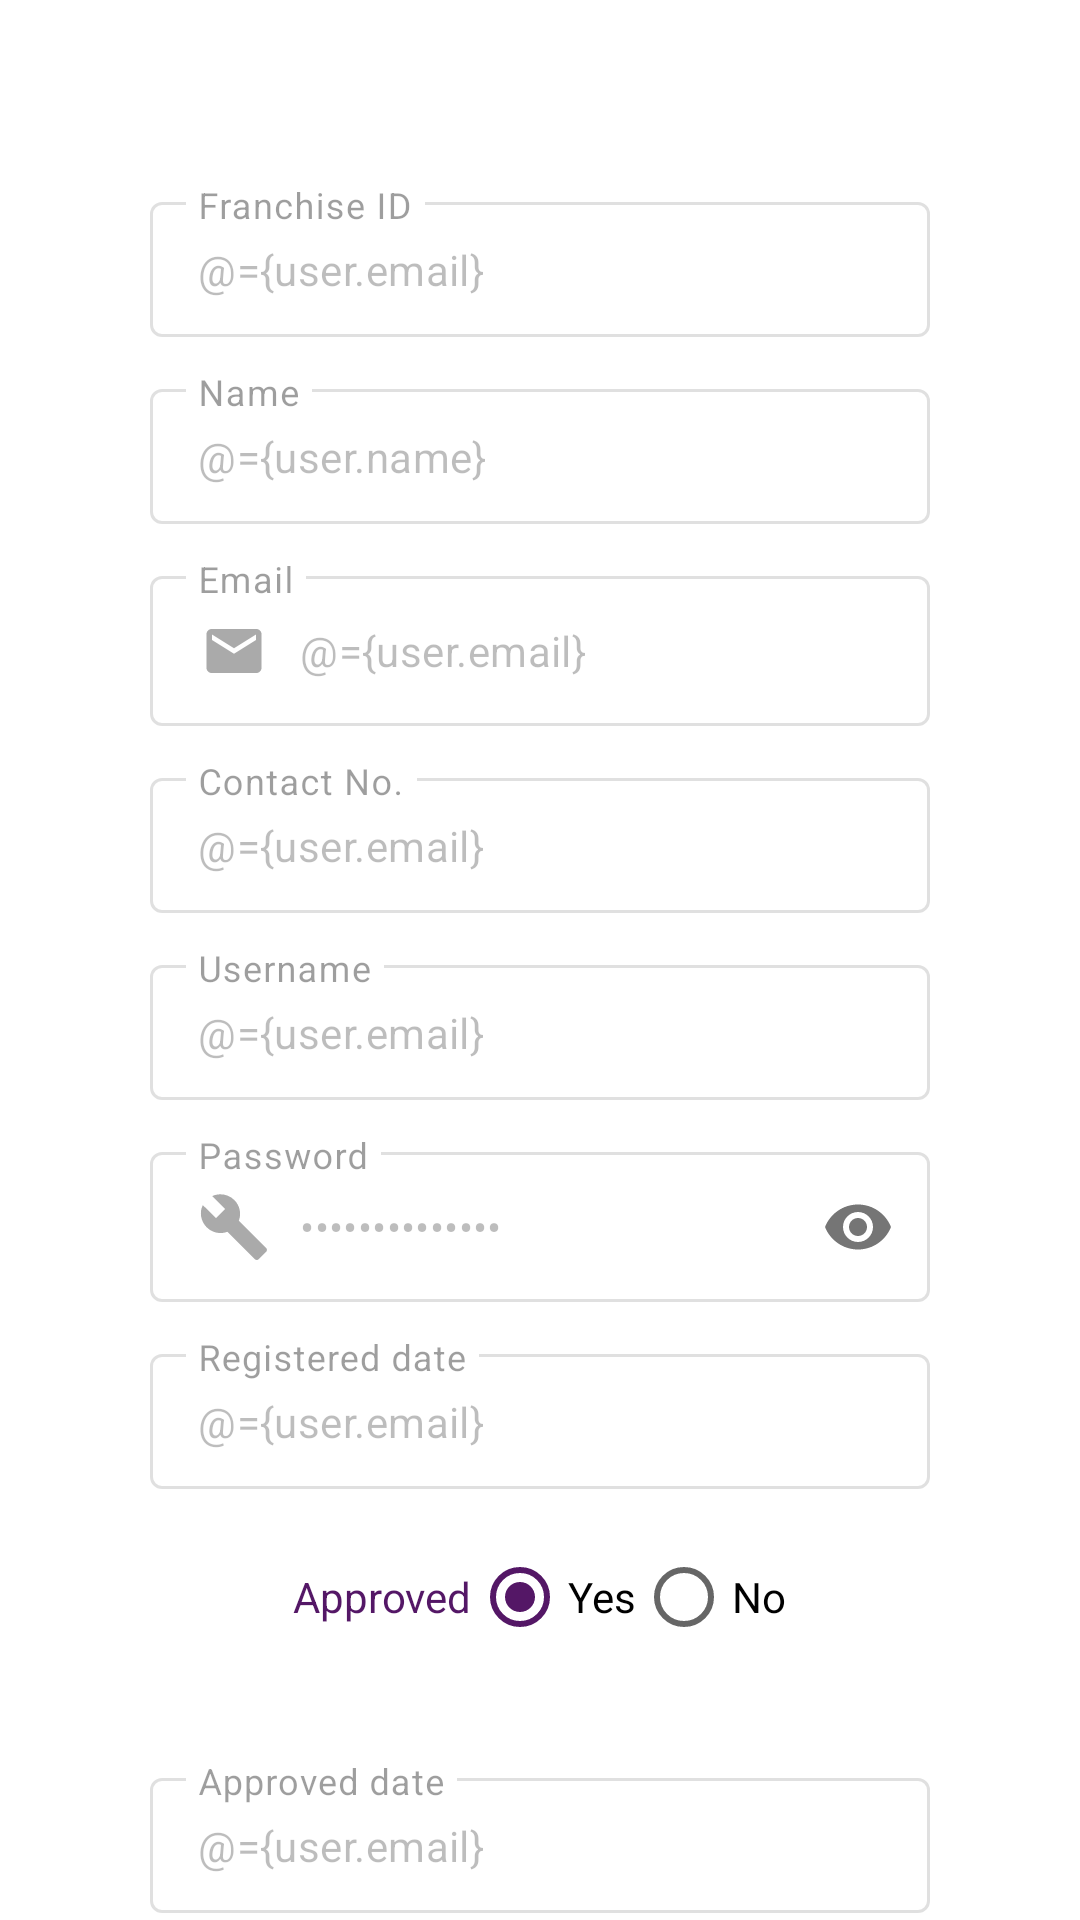

The Android layout XML behind this screen, and the referenced resources:
<!-- AndroidManifest.xml: application theme Theme.AbacusAndroid -->
<!-- res/layout/fragment_approve.xml -->
<?xml version="1.0" encoding="utf-8"?>
<layout xmlns:android="http://schemas.android.com/apk/res/android"
    xmlns:app="http://schemas.android.com/apk/res-auto"
    xmlns:tools="http://schemas.android.com/tools">

    <data>

        <variable
            name="user"
            type="com.balaabirami.abacusandroid.model.User" />

        <import type="android.view.View" />

        <variable
            name="error"
            type="String" />
    </data>

    <ScrollView
        android:layout_width="match_parent"
        android:layout_height="wrap_content"
        android:scrollbars="none">

        <androidx.appcompat.widget.LinearLayoutCompat
            android:layout_width="match_parent"
            android:layout_height="wrap_content"
            android:background="@color/white"
            android:gravity="center_horizontal"
            android:orientation="vertical"
            android:paddingHorizontal="@dimen/login_margin"
            android:paddingTop="50dp">

            <com.google.android.material.textfield.TextInputLayout
                style="@style/TextFieldStyle"
                android:layout_width="match_parent"
                android:layout_height="wrap_content"
                android:enabled="false"
                android:hint="@string/franchise_id">

                <androidx.appcompat.widget.AppCompatEditText
                    android:layout_width="match_parent"
                    android:layout_height="match_parent"
                    android:drawablePadding="10dp"
                    android:inputType="textEmailAddress"
                    android:text="@={user.email}"
                    android:textSize="@dimen/sp_14"
                    tools:text="FR12345" />

            </com.google.android.material.textfield.TextInputLayout>

            <com.google.android.material.textfield.TextInputLayout
                style="@style/TextFieldStyle"
                android:layout_width="match_parent"
                android:layout_height="wrap_content"
                android:enabled="false"
                android:hint="@string/name">

                <androidx.appcompat.widget.AppCompatEditText
                    android:layout_width="match_parent"
                    android:layout_height="match_parent"
                    android:drawablePadding="10dp"
                    android:text="@={user.name}"
                    android:textSize="@dimen/sp_14"
                    tools:text="Surendar" />

            </com.google.android.material.textfield.TextInputLayout>

            <com.google.android.material.textfield.TextInputLayout
                style="@style/TextFieldStyle"
                android:layout_width="match_parent"
                android:layout_height="wrap_content"
                android:enabled="false"
                android:hint="@string/email">

                <androidx.appcompat.widget.AppCompatEditText
                    android:layout_width="match_parent"
                    android:layout_height="match_parent"
                    android:drawableStart="@drawable/ic_email"
                    android:drawablePadding="10dp"
                    android:inputType="textEmailAddress"
                    android:text="@={user.email}"
                    android:textSize="@dimen/sp_14"
                    tools:text="suren@gmail.com" />

            </com.google.android.material.textfield.TextInputLayout>

            <com.google.android.material.textfield.TextInputLayout
                style="@style/TextFieldStyle"
                android:layout_width="match_parent"
                android:layout_height="wrap_content"
                android:enabled="false"
                android:hint="@string/contact_number">

                <androidx.appcompat.widget.AppCompatEditText
                    android:layout_width="match_parent"
                    android:layout_height="match_parent"
                    android:drawablePadding="10dp"
                    android:inputType="phone"
                    android:text="@={user.email}"
                    android:textSize="@dimen/sp_14"
                    tools:text="9790318161" />

            </com.google.android.material.textfield.TextInputLayout>

            <com.google.android.material.textfield.TextInputLayout
                style="@style/TextFieldStyle"
                android:layout_width="match_parent"
                android:layout_height="wrap_content"
                android:enabled="false"
                android:hint="@string/username">

                <androidx.appcompat.widget.AppCompatEditText
                    android:layout_width="match_parent"
                    android:layout_height="match_parent"
                    android:drawablePadding="10dp"
                    android:text="@={user.email}"
                    android:textSize="@dimen/sp_14"
                    tools:text="suren123" />

            </com.google.android.material.textfield.TextInputLayout>

            <com.google.android.material.textfield.TextInputLayout
                style="@style/TextFieldStyle"
                android:layout_width="match_parent"
                android:layout_height="wrap_content"
                android:enabled="false"
                android:hint="@string/password"
                app:passwordToggleEnabled="true">

                <androidx.appcompat.widget.AppCompatEditText
                    android:layout_width="match_parent"
                    android:layout_height="match_parent"
                    android:drawableStart="@drawable/ic_password"
                    android:drawablePadding="10dp"
                    android:inputType="textPassword"
                    android:text="@={user.email}"
                    android:textSize="@dimen/sp_14"
                    tools:text="xxxxxxxxxxxx" />

            </com.google.android.material.textfield.TextInputLayout>

            <com.google.android.material.textfield.TextInputLayout
                style="@style/TextFieldStyle"
                android:layout_width="match_parent"
                android:layout_height="wrap_content"
                android:enabled="false"
                android:hint="@string/registered_date">

                <androidx.appcompat.widget.AppCompatEditText
                    android:id="@+id/et_date"
                    android:layout_width="match_parent"
                    android:layout_height="match_parent"
                    android:drawablePadding="10dp"
                    android:inputType="textEmailAddress"
                    android:text="@={user.email}"
                    android:textSize="@dimen/sp_14"
                    tools:text="02/11/2022" />

            </com.google.android.material.textfield.TextInputLayout>


            <androidx.appcompat.widget.LinearLayoutCompat
                android:layout_width="wrap_content"
                android:layout_height="wrap_content"
                android:layout_gravity="center"
                android:layout_marginTop="@dimen/medium_margin"
                android:orientation="horizontal">

                <androidx.appcompat.widget.AppCompatTextView
                    android:layout_width="wrap_content"
                    android:layout_height="match_parent"
                    android:layout_gravity="center_vertical"
                    android:gravity="center_vertical"
                    android:text="Approved"
                    android:textColor="@color/color_primary" />

                <RadioGroup
                    android:layout_width="wrap_content"
                    android:layout_height="@dimen/textfield_height"
                    android:orientation="horizontal">

                    <androidx.appcompat.widget.AppCompatRadioButton
                        android:id="@+id/rb_yes"
                        android:layout_width="wrap_content"
                        android:layout_height="match_parent"
                        android:checked="true"
                        android:text="Yes"
                        android:textColorHighlight="@color/color_primary"
                        android:textSize="@dimen/sp_14" />

                    <androidx.appcompat.widget.AppCompatRadioButton
                        android:id="@+id/rb_no"
                        android:layout_width="wrap_content"
                        android:layout_height="match_parent"
                        android:text="No"
                        android:textSize="@dimen/sp_14" />

                </RadioGroup>
            </androidx.appcompat.widget.LinearLayoutCompat>

            <androidx.appcompat.widget.AppCompatTextView
                android:layout_width="wrap_content"
                android:layout_height="wrap_content"
                android:layout_gravity="end"

                android:textColor="@android:color/holo_red_dark"
                android:visibility="@{error.length()>0?View.VISIBLE:View.GONE}"
                tools:visibility="gone" />

            <com.google.android.material.textfield.TextInputLayout
                style="@style/TextFieldStyle"
                android:layout_width="match_parent"
                android:layout_height="wrap_content"
                android:enabled="false"
                android:hint="@string/approved_date">

                <androidx.appcompat.widget.AppCompatEditText
                    android:id="@+id/et_approved_date"
                    android:layout_width="match_parent"
                    android:layout_height="match_parent"
                    android:drawablePadding="10dp"
                    android:inputType="textEmailAddress"
                    android:text="@={user.email}"
                    android:textSize="@dimen/sp_14"
                    tools:text="02/11/2022" />

            </com.google.android.material.textfield.TextInputLayout>

            <com.google.android.material.button.MaterialButton
                android:id="@+id/btn_register"
                android:layout_width="match_parent"
                android:layout_height="@dimen/textfield_height"
                android:layout_marginTop="20dp"
                android:minHeight="0dp"
                android:paddingHorizontal="30dp"
                android:text="@string/sign_in"
                android:textAllCaps="false"
                android:textColor="@color/white"
                android:textSize="@dimen/sp_14" />

        </androidx.appcompat.widget.LinearLayoutCompat>

    </ScrollView>

</layout>
<!-- resources referenced by this layout -->
<resources>
  <color name="color_primary">#541766</color>
  <color name="white">#FFFFFFFF</color>
  <dimen name="login_margin">50dp</dimen>
  <dimen name="medium_margin">12dp</dimen>
  <dimen name="sp_14">14sp</dimen>
  <dimen name="textfield_height">48dp</dimen>
  <!-- drawable ic_email (drawable) -->
  <?xml version="1.0" encoding="utf-8"?>
  <selector xmlns:android="http://schemas.android.com/apk/res/android">
      <item android:drawable="@drawable/ic_email_focused" android:state_pressed="true" /> 
      <item android:drawable="@drawable/ic_email_focused" android:state_focused="true" /> 
      <item android:drawable="@drawable/ic_email_normal" /> 
  </selector>
  <!-- drawable ic_password (drawable) -->
  <?xml version="1.0" encoding="utf-8"?>
  <selector xmlns:android="http://schemas.android.com/apk/res/android">
      <item android:drawable="@drawable/ic_password_focused" android:state_pressed="true" /> 
      <item android:drawable="@drawable/ic_password_focused" android:state_focused="true" /> 
      <item android:drawable="@drawable/ic_password_normal" /> 
  </selector>
  <string name="approved_date">Approved date</string>
  <string name="contact_number">Contact No.</string>
  <string name="email">Email</string>
  <string name="franchise_id">Franchise ID</string>
  <string name="name">Name</string>
  <string name="password">Password</string>
  <string name="registered_date">Registered date</string>
  <string name="sign_in">Sign in</string>
  <string name="username">Username</string>
  <style name="TextFieldStyle" parent="Widget.MaterialComponents.TextInputLayout.OutlinedBox.Dense">
          <item name="android:textSize">14sp</item>
          <item name="android:textColor">@color/color_primary</item>
          <item name="android:layout_marginTop">@dimen/medium_margin</item>
          
      </style>
  <!-- drawable ic_email_focused (drawable) -->
  <vector xmlns:android="http://schemas.android.com/apk/res/android"
      android:width="24dp"
      android:height="24dp"
      android:tint="@color/color_primary"
      android:viewportWidth="24"
      android:viewportHeight="24">
      <group
          android:scaleX="0.92"
          android:scaleY="0.92"
          android:translateX="0.96"
          android:translateY="0.96">
          <path
              android:fillColor="@color/color_primary"
              android:pathData="M20,4L4,4c-1.1,0 -1.99,0.9 -1.99,2L2,18c0,1.1 0.9,2 2,2h16c1.1,0 2,-0.9 2,-2L22,6c0,-1.1 -0.9,-2 -2,-2zM20,8l-8,5 -8,-5L4,6l8,5 8,-5v2z" />
      </group>
  </vector>
  <!-- drawable ic_password_focused (drawable) -->
  <vector xmlns:android="http://schemas.android.com/apk/res/android"
      android:width="24dp"
      android:height="24dp"
      android:tint="@color/color_primary"
      android:viewportWidth="24"
      android:viewportHeight="24">
      <path
          android:fillColor="@color/color_primary"
          android:pathData="M22.7,19l-9.1,-9.1c0.9,-2.3 0.4,-5 -1.5,-6.9 -2,-2 -5,-2.4 -7.4,-1.3L9,6 6,9 1.6,4.7C0.4,7.1 0.9,10.1 2.9,12.1c1.9,1.9 4.6,2.4 6.9,1.5l9.1,9.1c0.4,0.4 1,0.4 1.4,0l2.3,-2.3c0.5,-0.4 0.5,-1.1 0.1,-1.4z" />
  </vector>
  <!-- drawable ic_password_normal (drawable) -->
  <vector xmlns:android="http://schemas.android.com/apk/res/android"
      android:width="24dp"
      android:height="24dp"
      android:tint="@android:color/darker_gray"
      android:viewportWidth="24"
      android:viewportHeight="24">
      <path
          android:fillColor="@android:color/darker_gray"
          android:pathData="M22.7,19l-9.1,-9.1c0.9,-2.3 0.4,-5 -1.5,-6.9 -2,-2 -5,-2.4 -7.4,-1.3L9,6 6,9 1.6,4.7C0.4,7.1 0.9,10.1 2.9,12.1c1.9,1.9 4.6,2.4 6.9,1.5l9.1,9.1c0.4,0.4 1,0.4 1.4,0l2.3,-2.3c0.5,-0.4 0.5,-1.1 0.1,-1.4z" />
  </vector>
  <color name="black">#FF000000</color>
</resources>
